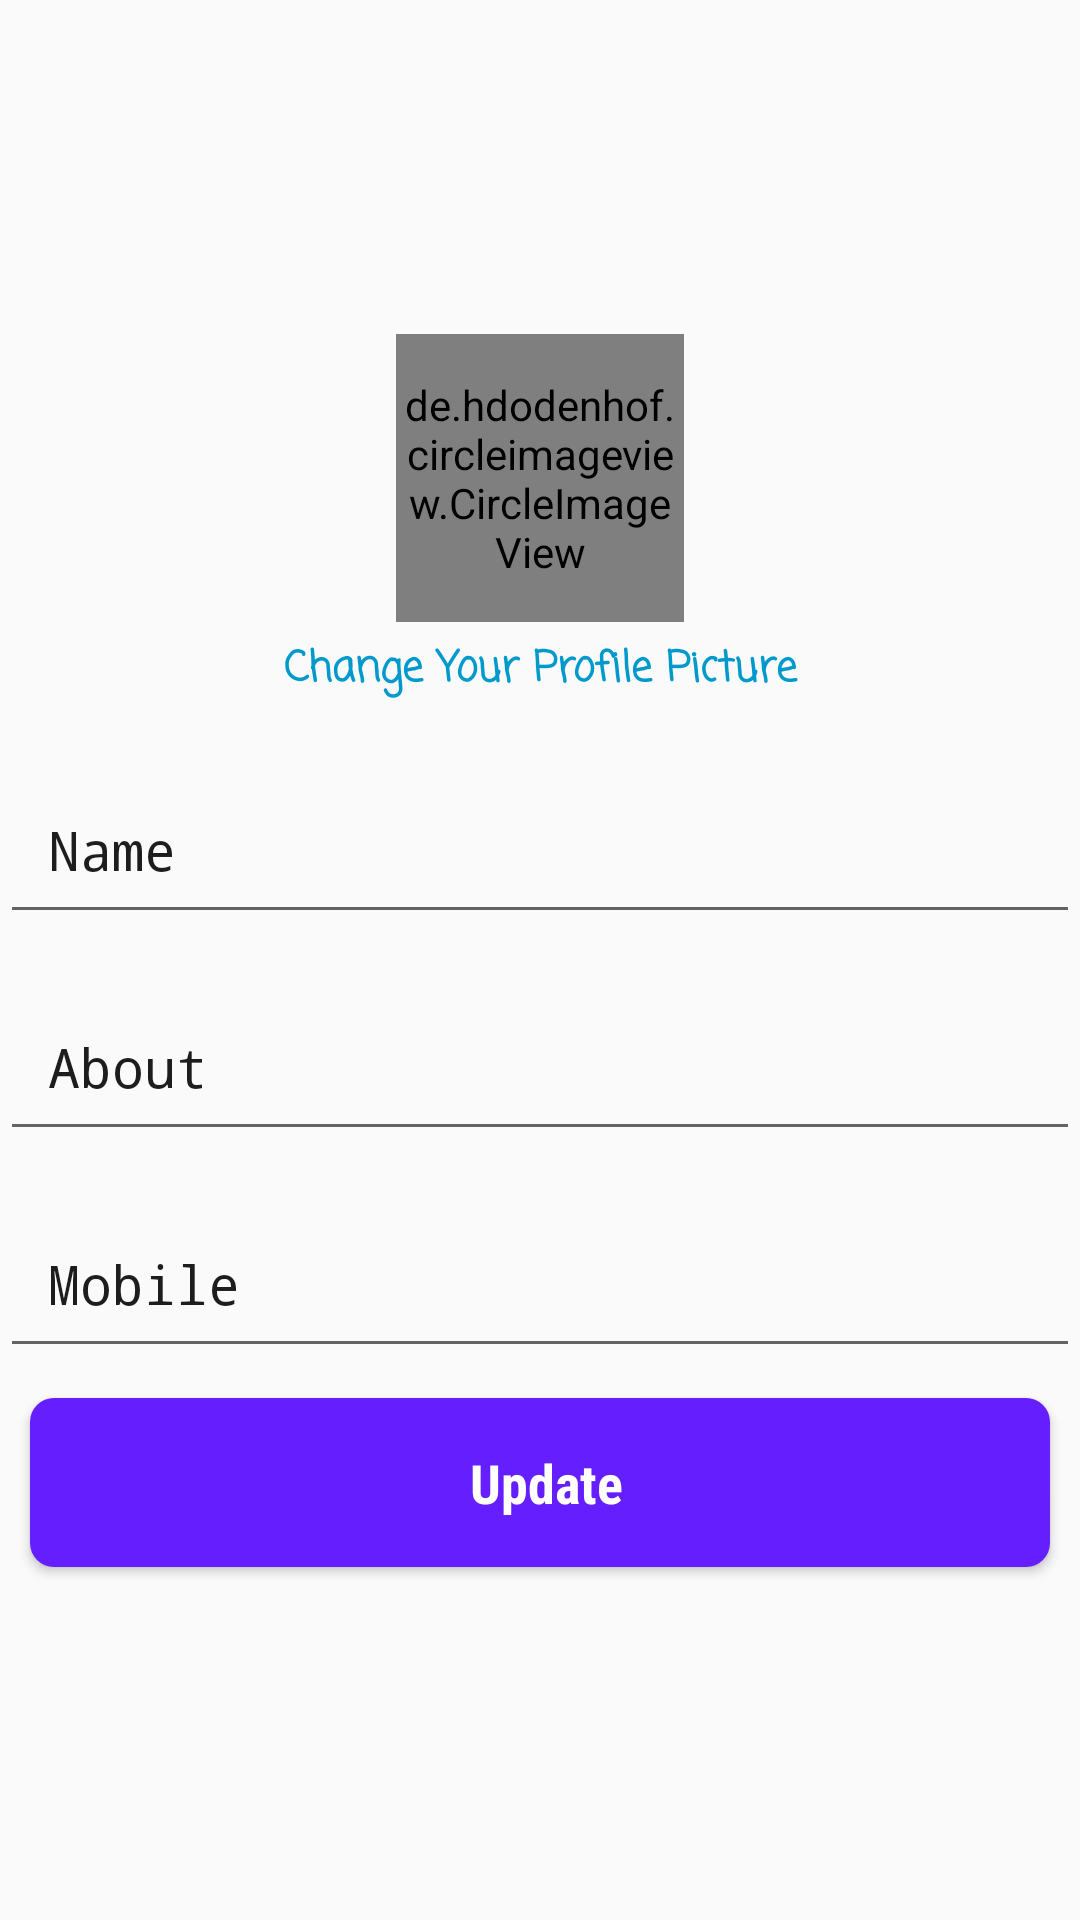

Produce the Android XML layout that renders to this screen, including the resource entries it uses.
<!-- AndroidManifest.xml: application theme AppTheme -->
<!-- res/layout/activity_edit_profile.xml -->
<?xml version="1.0" encoding="utf-8"?>
<LinearLayout
    android:gravity="center"
    xmlns:android="http://schemas.android.com/apk/res/android"
    android:orientation="vertical"
    android:layout_width="match_parent"
    android:layout_height="match_parent"
    >


    <LinearLayout
        android:layout_gravity="center"
        android:layout_width="match_parent"
        android:layout_height="wrap_content"
        android:orientation="vertical"
        android:layout_marginTop="4dp">

        <de.hdodenhof.circleimageview.CircleImageView
            xmlns:app="http://schemas.android.com/apk/res-auto"
            android:id="@+id/profile_image"
            android:layout_gravity="center"
            android:layout_width="96dp"
            android:layout_height="96dp"
            android:src="@drawable/ic_person_outline_black_24dp"
            app:civ_border_width="2dp"
            app:civ_border_color="#FF000000"/>
        <TextView
            style="@style/Casual"
            android:layout_width="match_parent"
            android:layout_gravity="center"
            android:gravity="center"
            android:textColor="@android:color/holo_blue_dark"
            android:text="Change Your Profile Picture"
            android:textStyle="bold"
            android:layout_margin="5dp"
            android:layout_height="wrap_content" />

        <EditText
            style="@style/RegularMono"
            android:drawableLeft="@drawable/ic_person_outline_black_24dp"
            android:layout_marginTop="16dp"
            android:layout_width="match_parent"
            android:layout_height="wrap_content"
            android:padding="16dp"
            android:drawablePadding="16dp"
            android:hint="Name"
            android:textColorHint="#1d1d1d"
            android:maxLines="1"
            android:inputType="textEmailAddress"
            android:id="@+id/editText_name"
            />
        <EditText
            style="@style/RegularMono"
            android:drawableLeft="@drawable/ic_person_outline_black_24dp"
            android:layout_marginTop="16dp"
            android:layout_width="match_parent"
            android:layout_height="wrap_content"
            android:padding="16dp"
            android:drawablePadding="16dp"
            android:hint="About "
            android:textColorHint="#1d1d1d"
            android:maxLines="1"
            android:inputType="textEmailAddress"
            android:id="@+id/about"
            />
        <EditText
            style="@style/RegularMono"
            android:drawableLeft="@drawable/ic_phone_black_24dp"
            android:layout_marginTop="16dp"
            android:layout_width="match_parent"
            android:layout_height="wrap_content"
            android:padding="16dp"
            android:drawablePadding="16dp"
            android:hint="Mobile"
            android:textColorHint="#1d1d1d"
            android:maxLines="1"
            android:inputType="phone"
            android:id="@+id/editText_mobile"
            />


        <Button
            style="@style/BoldCondensed"
            android:layout_margin="10dp"
            android:textColor="@android:color/white"
            android:background="@drawable/roundedbutton"
            android:id="@+id/bttnupdate"
            android:layout_width="match_parent"
            android:layout_height="wrap_content"
            android:text=" Update"
            android:clickable="true"
            android:padding="16dp"
            android:textSize="18sp"
            android:layout_gravity="center_horizontal"
            android:layout_marginTop="16dp"
            android:layout_marginBottom="16dp"
            android:textAllCaps="false"
            />

    </LinearLayout>







</LinearLayout>
<!-- resources referenced by this layout -->
<resources>
  <!-- drawable roundedbutton (drawable) -->
  <?xml version="1.0" encoding="utf-8"?>
  <shape xmlns:android="http://schemas.android.com/apk/res/android"
      android:shape="rectangle">
      <solid android:color="#651FFF" />
      <corners android:bottomRightRadius="8dp"
          android:bottomLeftRadius="8dp"
          android:topRightRadius="8dp"
          android:topLeftRadius="8dp"/>
  </shape>
  <style name="BoldCondensed">
          <item name="android:fontFamily">sans-serif-condensed</item>
          <item name="android:textStyle">bold</item>
          <item name="android:textSize">28sp</item>
          <item name="android:text">sans-serif-condensed</item>
      </style>
  <style name="Casual">
          <item name="android:fontFamily">casual</item>
          <item name="android:textStyle">normal</item>
          <item name="android:text">Casual</item>
      </style>
  <style name="RegularMono">
          <item name="android:fontFamily">monospace</item>
          <item name="android:textStyle">normal</item>
      </style>
  <style name="AppTheme" parent="Theme.AppCompat.Light.DarkActionBar">
          
          <item name="colorPrimary">@color/colorPrimary</item>
          <item name="colorPrimaryDark">@color/colorPrimaryDark</item>
          <item name="colorAccent">@color/colorAccent</item>
      </style>
  <color name="colorPrimary">#F50057</color>
  <color name="colorPrimaryDark">#C20144</color>
  <color name="colorAccent">#D81B60</color>
</resources>
